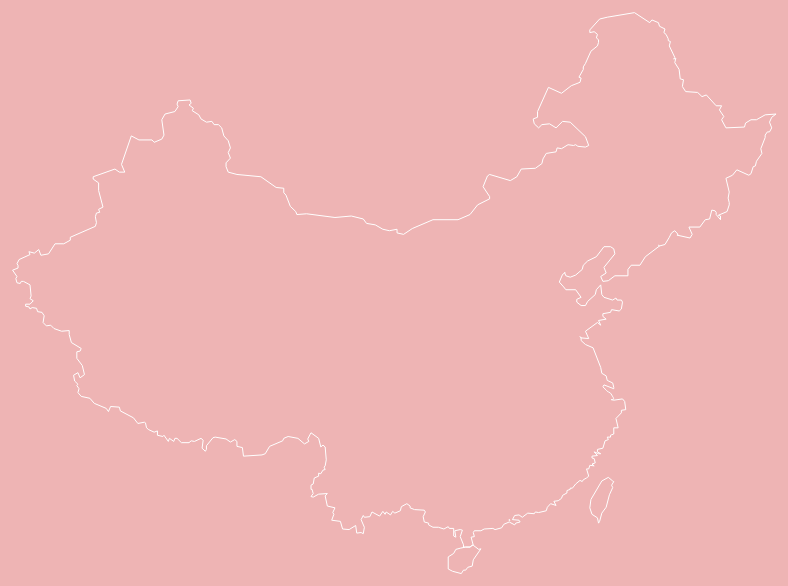
D3 v4 page, settled after 480 driven frames (8 s of simulated time); the page loaded 1 data file(s).


    var width = d3.select('.china_map').node().offsetWidth;
    var height = d3.select('.china_map').node().offsetHeight;
    var svg = d3.select('.china_map')
      .append('svg')
      .attr('width', '100%')
      .attr('height', '100%');

    var defs = svg.append('defs');
    var filter = defs.append('filter')
      .attr('id', 'myfilter')
    filter.append('feMorphology')
      .attr('operator', 'dilate')
      .attr('radius', 3)
      .attr('in', 'SourceGraphic')
      .attr('result', 'jiaChu')
//    filter.append('feColorMatrix')
//      .attr('type', 'matrix')
//      .attr('values', '0 0 0 0 0,0 255 0 0 0,0 0 255 0 0,0 0 0 0.7 0')
//      .attr('in', 'jiaChu')
//      .attr('result', 'matrixColor')
//    filter.append('feGaussianBlur')
//      .attr('stdDeviation', '16')
//      .attr('class', 'blur')
//      .attr('in', 'matrixColor')
//      .attr('result', 'coloredBlur')
//      .attr('filterUnits', 'userSpaceOnUse')
    filter.append('feConvolveMatrix')
      .attr('order', '3,3')
      .attr('kernelMatrix', '1 0 0, 0 1 0, 0 0 1')
      .attr('in', 'jiaChu')
      .attr('result', 'tyM')
    filter.append('feOffset')
      .attr('dy', 6)
      .attr('dx', 6)
      .attr('in', 'tyM')
      .attr('result', 'offset')
    filter.append('feComposite')
      .attr('operator', 'out')
      .attr('in', 'tyM')
      .attr('in2', 'jiaChu')
      .attr('result', 'offsetCJ')
    filter.append('feFlood')
      .attr('flood-color', '#00E5EE')
      .attr('result', 'COLOR-red')
    filter.append('feComposite')
      .attr('in', 'COLOR-red')
      .attr('in2', 'offset')
      .attr('operator', 'in')
      .attr('result', 'cJColor')

    var feMerge = filter.append('feMerge')
    feMerge.append('feMergeNode')
      .attr('in', 'cJColor');
    feMerge.append('feMergeNode')
      .attr('in', 'SourceGraphic');



    var projection = d3.geoMercator()
      .center([107, 38])
      .scale(710)
      .translate([width/2, height/2]);
    var path = d3.geoPath()
      .projection(projection);

    d3.json("js/china_border.json", function(error, root) {

      if (error)
        return console.error(error);
      console.log(root)
      svg
        .append('g')
        .selectAll("path")
        .data( root)
        .enter()
        .append("path")
        .attr('fill', 'none')
        .attr('stroke', '#fff')
        // .attr('filter', 'url(#myfilter)')
        .attr('opacity', 1)
        .attr("d", function (d) {
          return path(d)
        } )

//      svg
//        .append('g')
//        .selectAll("path")
//        .data(root)
//        .enter()
//        .append("path")
//        .attr('fill', '#00FFFF')
//        .attr('stroke', '#fff')
//        .attr('opacity', 1)
//        .attr("d", function (d) {
//          return path(d)
//        })

    });


### data: js/china_border.json
[
 {
  "type": "Feature",
  "id": "65",
  "properties": {
   "name": "新疆",
   "cp": [
    84.9,
    41.75
   ],
   "childNum": 18
  },
  "geometry": {
   "type": "Polygon",
   "coordinates": [
    "[... 569 items]",
    "[... 6 items]",
    "[... 19 items]",
    "[... 16 items]"
   ]
  }
 }
]